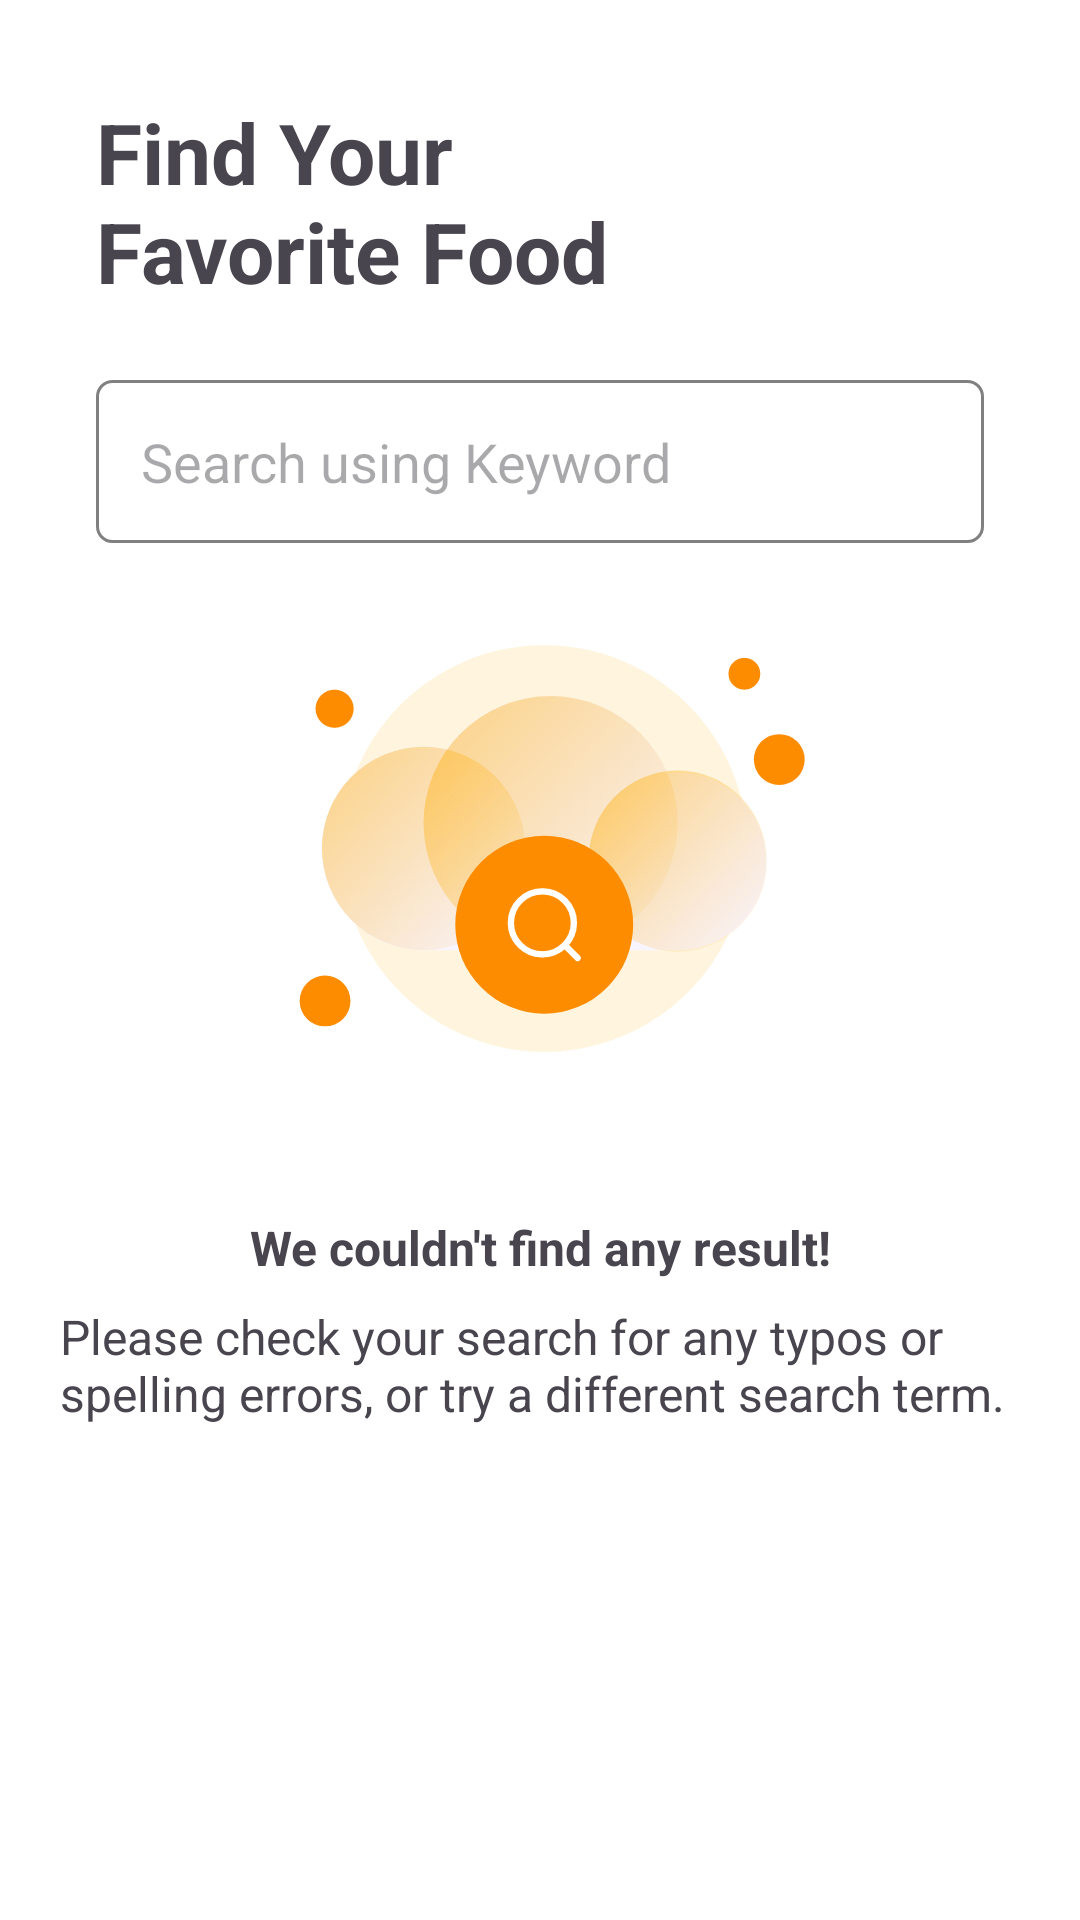

Android layout source for this screen:
<!-- AndroidManifest.xml: application theme Theme.FoodApplication -->
<!-- res/layout/fragment_search.xml -->
<?xml version="1.0" encoding="utf-8"?>
<androidx.constraintlayout.widget.ConstraintLayout
    xmlns:android="http://schemas.android.com/apk/res/android"
    xmlns:app="http://schemas.android.com/apk/res-auto"
    xmlns:tools="http://schemas.android.com/tools"
    android:layout_width="match_parent"
    android:layout_height="match_parent"
    android:background="@color/white"
    android:focusable="true"
    android:focusableInTouchMode="true"
    android:clickable="true"
    tools:context=".fragments.SearchFragment">

    <TextView
        android:id="@+id/textView18"
        android:layout_width="180dp"
        android:layout_height="wrap_content"
        android:layout_marginStart="32dp"
        android:layout_marginTop="32dp"
        android:text="Find Your Favorite Food"
        android:textSize="28sp"
        android:textStyle="bold"
        app:layout_constraintBottom_toBottomOf="parent"
        app:layout_constraintEnd_toEndOf="parent"
        app:layout_constraintHorizontal_bias="0"
        app:layout_constraintStart_toStartOf="parent"
        app:layout_constraintTop_toTopOf="parent"
        app:layout_constraintVertical_bias="0" />

    <EditText
        android:id="@+id/editText2"
        android:layout_width="match_parent"
        android:layout_height="wrap_content"
        android:layout_marginStart="32dp"
        android:layout_marginEnd="32dp"
        android:background="@drawable/rect"
        android:drawableStart="@drawable/baseline_search_24"
        android:drawableEnd="@drawable/baseline_filter_alt_off_24"
        android:hint="Search using Keyword"
        android:padding="15dp"
        android:paddingLeft="10dp"
        app:layout_constraintBottom_toBottomOf="parent"
        app:layout_constraintEnd_toEndOf="parent"
        app:layout_constraintStart_toStartOf="parent"
        app:layout_constraintTop_toBottomOf="@+id/textView18"
        app:layout_constraintVertical_bias="0.05" />

    <ImageView
        android:id="@+id/imageView8"
        android:layout_width="200dp"
        android:layout_height="200dp"
        android:layout_marginTop="8dp"
        android:src="@drawable/notfound_foreground"
        app:layout_constraintBottom_toBottomOf="parent"
        app:layout_constraintEnd_toEndOf="parent"
        app:layout_constraintHorizontal_bias="0.5"
        app:layout_constraintStart_toStartOf="parent"
        app:layout_constraintTop_toBottomOf="@+id/editText2"
        app:layout_constraintVertical_bias="0" />

    <TextView
        android:id="@+id/textView19"
        android:layout_width="match_parent"
        android:layout_height="wrap_content"
        android:layout_marginTop="16dp"
        android:gravity="center"
        android:text="We couldn't find any result!"
        android:textSize="16sp"
        android:textStyle="bold"
        app:layout_constraintBottom_toBottomOf="parent"
        app:layout_constraintEnd_toEndOf="parent"
        app:layout_constraintStart_toStartOf="parent"
        app:layout_constraintTop_toBottomOf="@+id/imageView8"
        app:layout_constraintVertical_bias="0" />

    <TextView
        android:layout_width="320dp"
        android:layout_height="wrap_content"
        android:layout_marginTop="8dp"
        android:text="Please check your search for any typos or spelling errors, or try a different search term."
        android:textSize="16sp"
        app:layout_constraintBottom_toBottomOf="parent"
        app:layout_constraintEnd_toEndOf="parent"
        app:layout_constraintStart_toStartOf="parent"
        app:layout_constraintTop_toBottomOf="@+id/textView19"
        app:layout_constraintVertical_bias="0" />

</androidx.constraintlayout.widget.ConstraintLayout>
<!-- resources referenced by this layout -->
<resources>
  <color name="white">#FFFFFFFF</color>
  <!-- drawable notfound_foreground: vector/xml drawable (drawable, 3933 chars, omitted) -->
  <!-- drawable rect (drawable) -->
  <?xml version="1.0" encoding="utf-8"?>
  <shape xmlns:android="http://schemas.android.com/apk/res/android" android:shape="rectangle">
      <solid android:color="@color/white"/>
      <stroke android:width="1dp" android:color="#808080"/>
      <corners android:radius="5dp"/>
  </shape>
  <style name="Theme.FoodApplication" parent="Base.Theme.FoodApplication" />
  <style name="Base.Theme.FoodApplication" parent="Theme.Material3.DayNight.NoActionBar">
          
          
          <item name="android:windowFullscreen">true</item>
          <item name="android:windowNoTitle">true</item>
      </style>
</resources>
